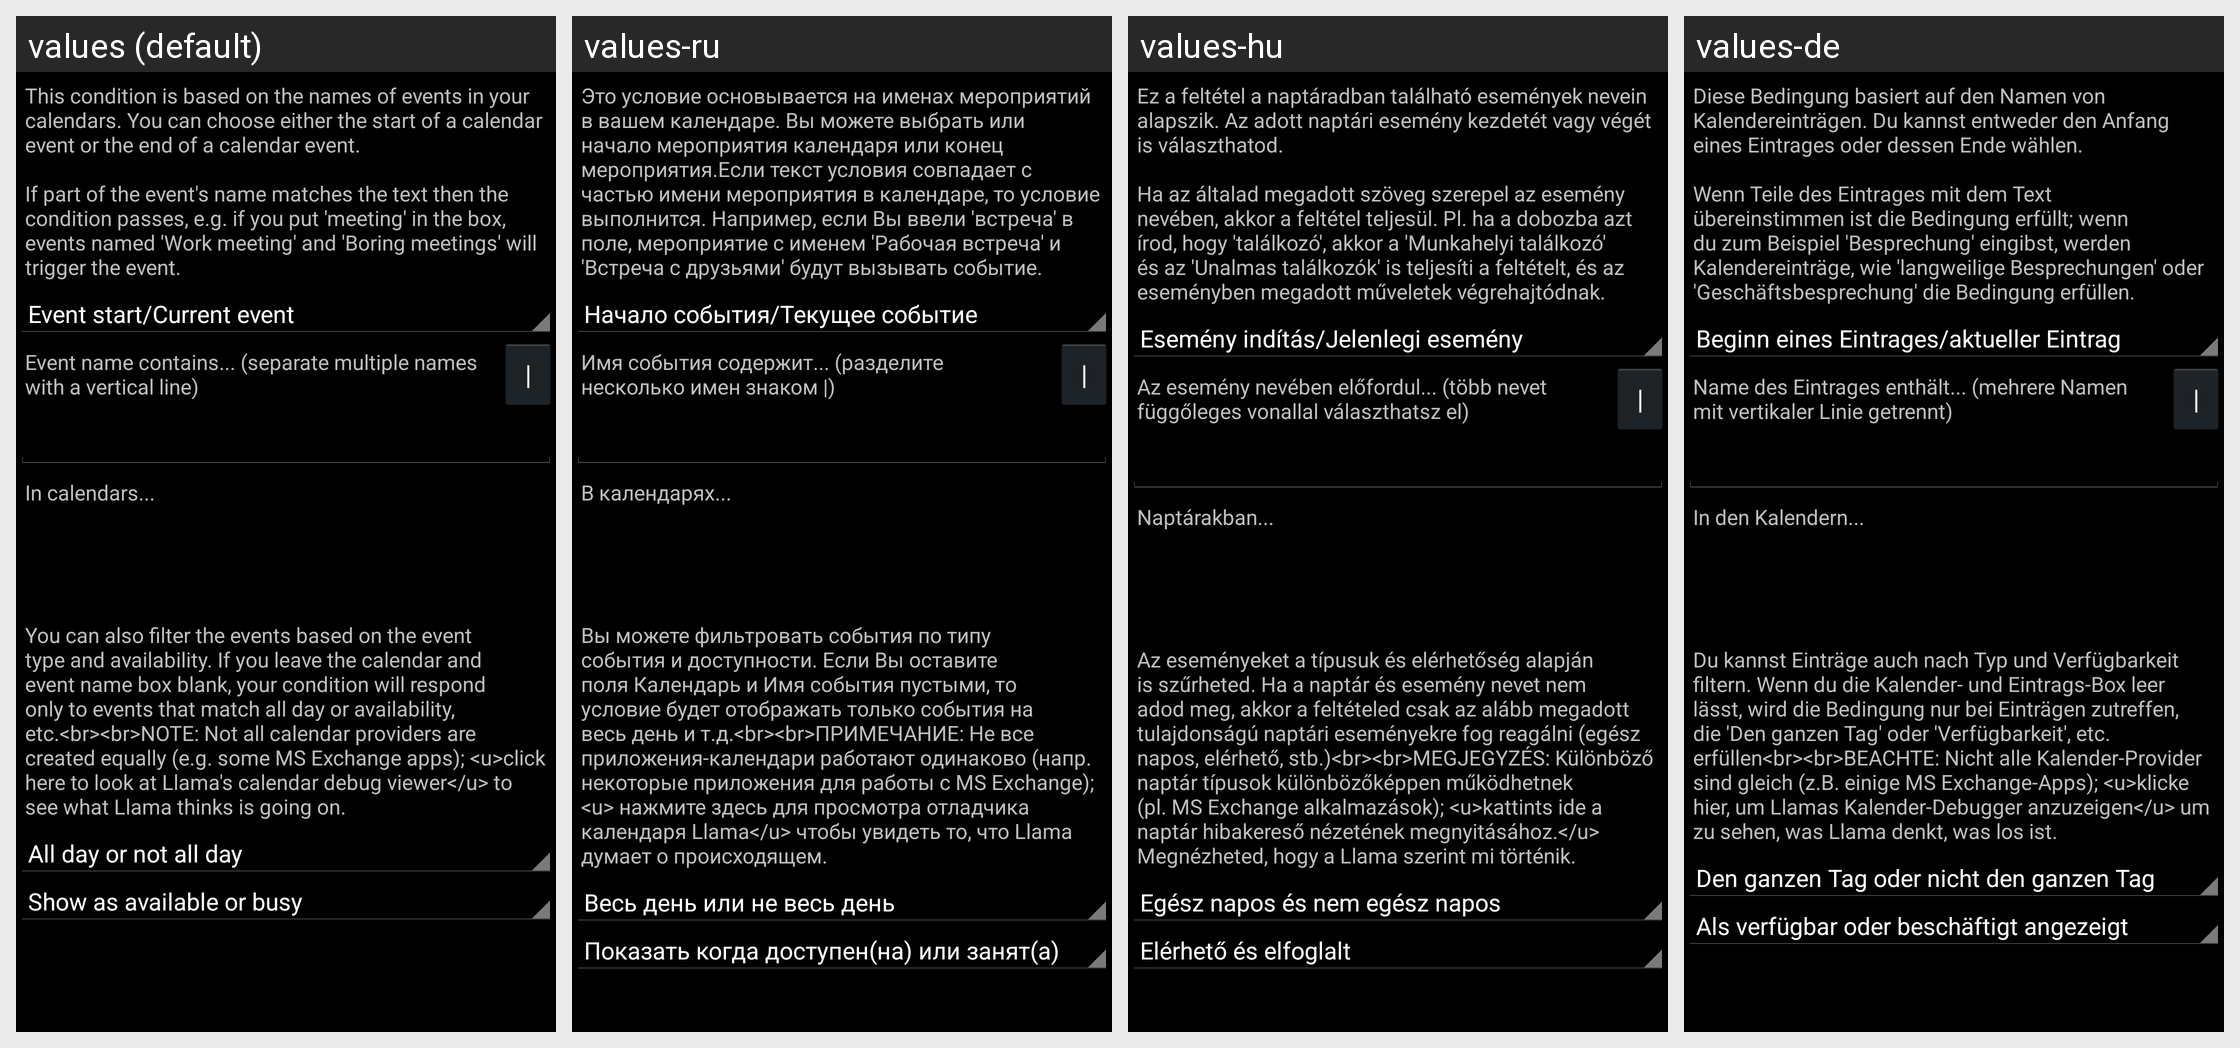

Translations of the strings shown on this Android screen, per locale in the grid:
Android screen res/layout/calendareventdialog.xml rendered under 4 locales, left to right: values (default), values-ru, values-hu, values-de. Device: Nexus 5 (rendered at 1080×1920; each locale shown at half size, 540×960, under a caption strip naming it); theme LlamaThemeCompat.
Other locales in the repository, not shown: values-es, values-fr, values-hr, values-it, values-ja, values-pl, values-pt-rBR, values-sl, values-zh-rCN, values-zh-rTW.
Strings drawn on this screen, with the default value and each locale's value (text and hints the layout hard-codes, and strings that could not be matched under every locale, appear in the picture but are not listed):

hrCalendarEventDialogMessage
  values: This condition is based on the names of events in your calendars. You can choose either the start of a calendar event or the end of a calendar event.
      
      If part of the event's name matches the text then the condition passes, e.g. if you put 'meeting' in the box, events named 'Work meeting' and 'Boring meetings' will trigger the event.
  values-ru: Это условие основывается на именах мероприятий в вашем календаре. Вы можете выбрать или начало мероприятия календаря или конец мероприятия.Если текст условия совпадает с частью имени мероприятия в календаре, то условие выполнится. Например, если Вы ввели 'встреча' в поле, мероприятие с именем 'Рабочая встреча' и 'Встреча с друзьями' будут вызывать событие.
  values-hu: Ez a feltétel a naptáradban található események nevein alapszik. Az adott naptári esemény kezdetét vagy végét is választhatod.
      
      Ha az általad megadott szöveg szerepel az esemény nevében, akkor a feltétel teljesül. Pl. ha a dobozba azt írod, hogy 'találkozó', akkor a 'Munkahelyi találkozó' és az 'Unalmas találkozók' is teljesíti a feltételt, és az eseményben megadott műveletek végrehajtódnak.
  values-de: Diese Bedingung basiert auf den Namen von Kalendereinträgen. Du kannst entweder den Anfang eines Eintrages oder dessen Ende wählen.
      
      Wenn Teile des Eintrages mit dem Text übereinstimmen ist die Bedingung erfüllt; wenn du zum Beispiel 'Besprechung' eingibst, werden Kalendereinträge, wie 'langweilige Besprechungen' oder 'Geschäftsbesprechung' die Bedingung erfüllen.

hrCalendarEventDialogEventNameContains
  values: Event name contains... (separate multiple names with a vertical line)
  values-ru: Имя события содержит... (разделите несколько имен знаком |)
  values-hu: Az esemény nevében előfordul... (több nevet függőleges vonallal választhatsz el)
  values-de: Name des Eintrages enthält... (mehrere Namen mit vertikaler Linie getrennt)

hrCalendarEventDialogInCalendars
  values: In calendars...
  values-ru: В календарях...
  values-hu: Naptárakban...
  values-de: In den Kalendern...

hrCalendarEventDialogExtraEventSettings
  values: You can also filter the events based on the event type and availability. If you leave the calendar and event name box blank, your condition will respond only to events that match all day or availability, etc.<br><br>NOTE: Not all calendar providers are created equally (e.g. some MS Exchange apps); <u>click here to look at Llama's calendar debug viewer</u> to see what Llama thinks is going on.
  values-ru: Вы можете фильтровать события по типу события и доступности. Если Вы оставите поля Календарь и Имя события пустыми, то условие будет отображать только события на весь день и т.д.<br><br>ПРИМЕЧАНИЕ: Не все приложения-календари работают одинаково (напр. некоторые приложения для работы с MS Exchange); <u> нажмите здесь для просмотра отладчика календаря Llama</u> чтобы увидеть то, что Llama думает о …[clipped]
  values-hu: Az eseményeket a típusuk és elérhetőség alapján is szűrheted. Ha a naptár és esemény nevet nem adod meg, akkor a feltételed csak az alább megadott tulajdonságú naptári eseményekre fog reagálni (egész napos, elérhető, stb.)<br><br>MEGJEGYZÉS: Különböző naptár típusok különbözőképpen működhetnek (pl. MS Exchange alkalmazások); <u>kattints ide a naptár hibakereső nézetének megnyitásához.</u> …[clipped]
  values-de: Du kannst Einträge auch nach Typ und Verfügbarkeit filtern. Wenn du die Kalender- und Eintrags-Box leer lässt, wird die Bedingung nur bei Einträgen zutreffen, die 'Den ganzen Tag' oder 'Verfügbarkeit', etc. erfüllen<br><br>BEACHTE: Nicht alle Kalender-Provider sind gleich (z.B. einige MS Exchange-Apps); <u>klicke hier, um Llamas Kalender-Debugger anzuzeigen</u> um zu sehen, was Llama denkt, was …[clipped]
